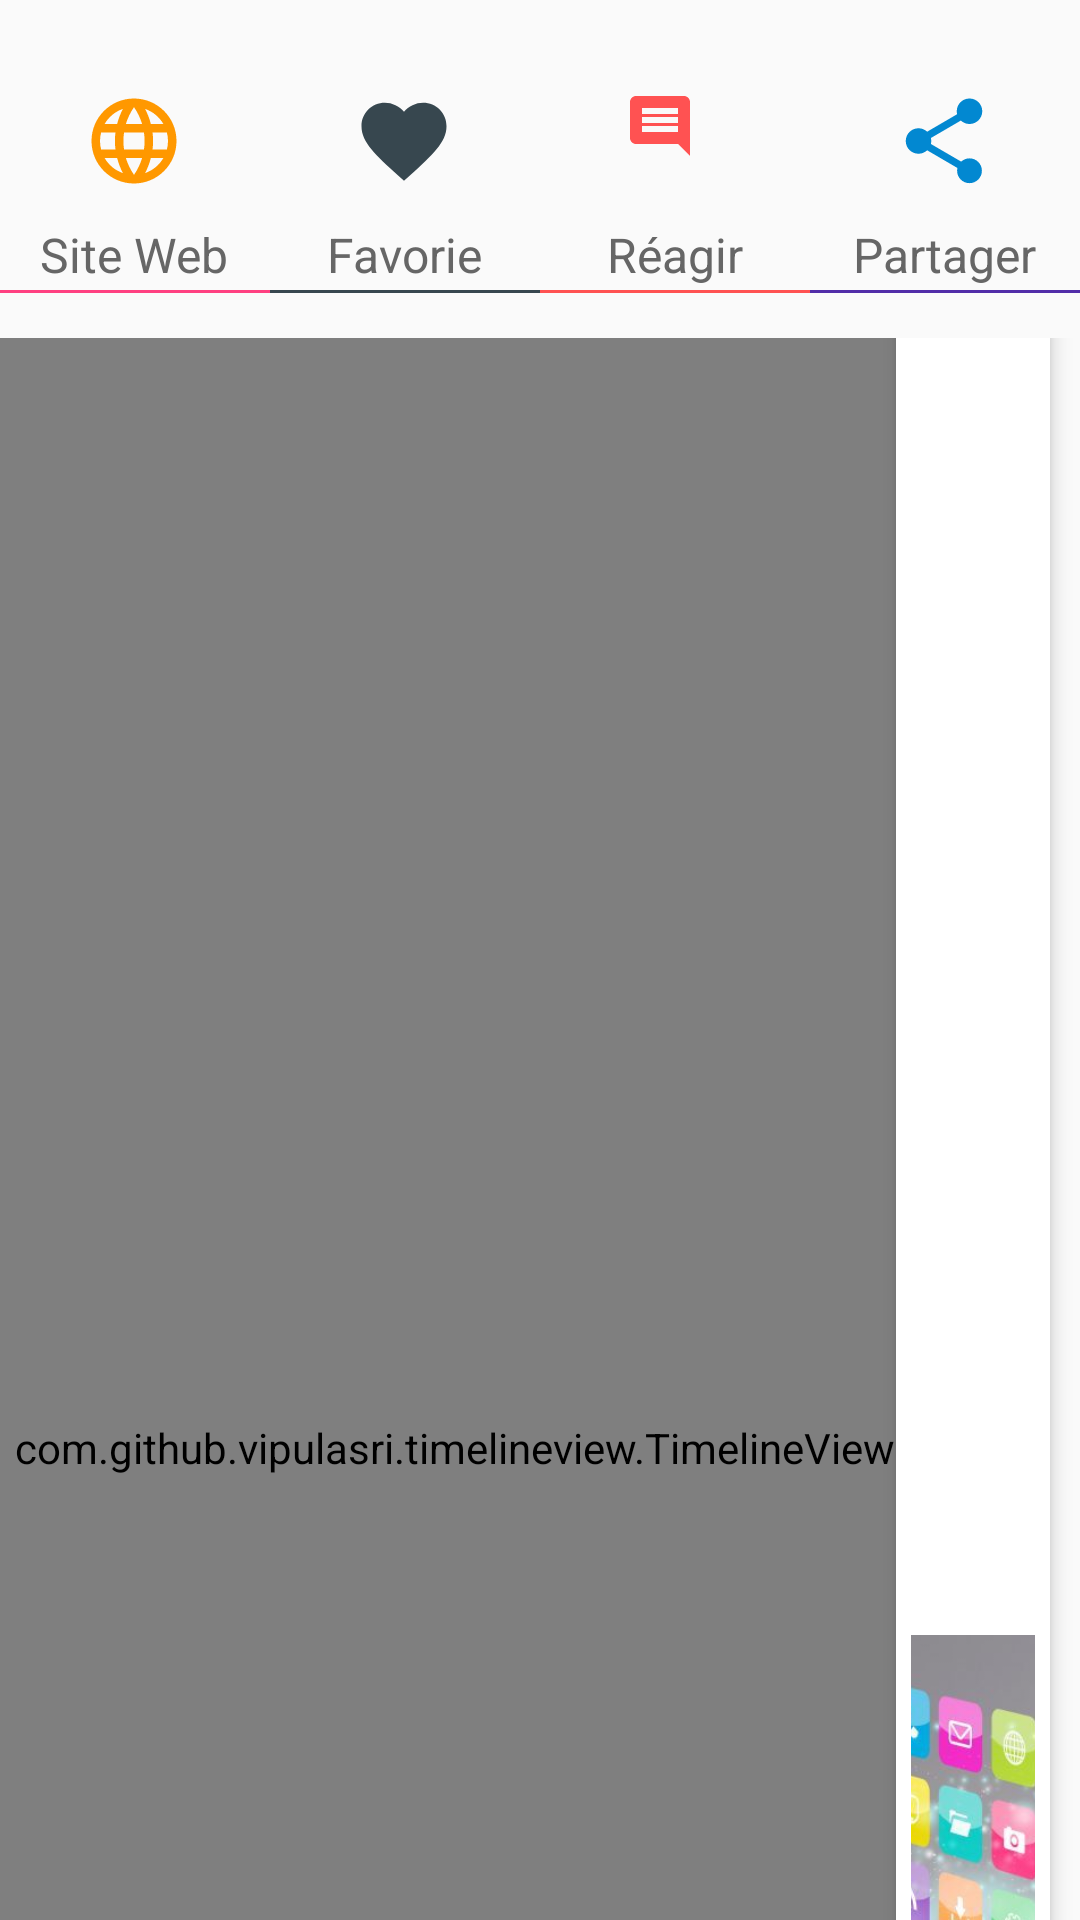

This screen was rendered from an Android layout file. Write that file and the resources it references.
<!-- AndroidManifest.xml: application theme AppTheme -->
<!-- res/layout/content_detail_timeline.xml -->
<?xml version="1.0" encoding="utf-8"?>
<android.support.v4.widget.NestedScrollView xmlns:android="http://schemas.android.com/apk/res/android"
    xmlns:app="http://schemas.android.com/apk/res-auto"
    xmlns:tools="http://schemas.android.com/tools"
    android:layout_width="match_parent"
    android:layout_height="match_parent"
    app:layout_behavior="@string/appbar_scrolling_view_behavior"
    tools:context="com.example.gabriellekibouka.testguide.activity.DetailTimelineActivity"
    tools:showIn="@layout/activity_detail_timeline">


    
    <LinearLayout
        android:layout_width="match_parent"
        android:layout_height="wrap_content"
        android:orientation="vertical"
        android:paddingBottom="@dimen/spacing_large"
        android:paddingTop="10dp">




    <LinearLayout
        android:layout_width="match_parent"
        android:layout_height="wrap_content"
        android:orientation="horizontal"
        android:paddingBottom="@dimen/spacing_large"
        android:paddingTop="@dimen/spacing_large">


    <LinearLayout
        android:layout_width="0dp"
        android:layout_height="match_parent"
        android:layout_weight="1"
        android:background="?attr/selectableItemBackgroundBorderless"
        android:clickable="true"
        android:gravity="center"
        android:orientation="vertical">


        <TextView
            android:layout_width="wrap_content"
            android:layout_height="wrap_content"
            android:layout_marginTop="@dimen/spacing_medium"
            android:drawablePadding="@dimen/spacing_middle"
            android:drawableTop="@drawable/ic_web_24dp"
            android:text="Site Web"
            android:textAlignment="center"
            android:textAppearance="@style/TextAppearance.AppCompat.Subhead"
            android:textColor="@color/grey_60" />

        <View
            android:layout_width="match_parent"
            android:backgroundTint="@color/colorAccent"
            android:layout_height="2dp"
            android:background="@drawable/separator_white_grey_border_top" />


    </LinearLayout>

    
    <LinearLayout
        android:layout_width="0dp"
        android:layout_height="match_parent"
        android:layout_weight="1"
        android:background="?attr/selectableItemBackgroundBorderless"
        android:clickable="true"
        android:gravity="center"
        android:orientation="vertical">

        <TextView
            android:layout_width="wrap_content"
            android:layout_height="wrap_content"
            android:layout_marginTop="@dimen/spacing_medium"
            android:drawablePadding="@dimen/spacing_middle"
            android:drawableTop="@drawable/ic_favorite_24dp"
            android:text="Favorie"
            android:textAlignment="center"
            android:textAppearance="@style/TextAppearance.AppCompat.Subhead"
            android:textColor="@color/grey_60" />

        <View
            android:layout_width="match_parent"
            android:layout_height="2dp"
            android:backgroundTint="@color/blue_grey_800"
            android:background="@drawable/separator_white_grey_border_top" />


    </LinearLayout>

    
    <LinearLayout
        android:layout_width="0dp"
        android:layout_height="match_parent"
        android:layout_weight="1"
        android:background="?attr/selectableItemBackgroundBorderless"
        android:clickable="true"
        android:gravity="center"
        android:orientation="vertical">


        <TextView
            android:layout_width="wrap_content"
            android:layout_height="wrap_content"
            android:layout_marginTop="@dimen/spacing_medium"
            android:drawablePadding="@dimen/spacing_middle"
            android:drawableTop="@drawable/ic_comment_24dp"
            android:text="Réagir"
            android:textAlignment="center"
            android:textAppearance="@style/TextAppearance.AppCompat.Subhead"
            android:textColor="@color/grey_60" />

        <View
            android:layout_width="match_parent"
            android:backgroundTint="@color/red_A200"
            android:layout_height="2dp"
            android:background="@drawable/separator_white_grey_border_top" />



    </LinearLayout>


        
        <LinearLayout
            android:layout_width="0dp"
            android:layout_height="match_parent"
            android:layout_weight="1"
            android:background="?attr/selectableItemBackgroundBorderless"
            android:clickable="true"
            android:gravity="center"
            android:orientation="vertical">


            <TextView
                android:layout_width="wrap_content"
                android:layout_height="wrap_content"
                android:layout_marginTop="@dimen/spacing_medium"
                android:drawablePadding="@dimen/spacing_middle"
                android:drawableTop="@drawable/ic_share_24dp"
                android:text="Partager"
                android:textAlignment="center"
                android:textAppearance="@style/TextAppearance.AppCompat.Subhead"
                android:textColor="@color/grey_60" />

            <View
                android:layout_width="match_parent"
                android:backgroundTint="@color/colorPrimary"
                android:layout_height="2dp"
                android:background="@drawable/separator_white_grey_border_top" />

        </LinearLayout>



        </LinearLayout>

        <include layout="@layout/item_pub_inside_detail" />

        <LinearLayout
            android:layout_width="match_parent"
            android:layout_height="wrap_content"
            android:orientation="vertical">

            <TextView
                android:layout_width="match_parent"
                android:layout_height="wrap_content"
                android:layout_marginLeft="@dimen/spacing_middle"
                android:layout_marginRight="@dimen/spacing_middle"
                android:text="Description"
                android:textAppearance="@style/TextAppearance.AppCompat.Medium"
                android:textColor="@color/grey_60" />

            <View
                android:layout_width="0dp"
                android:layout_height="@dimen/spacing_large" />

            <android.support.v7.widget.CardView
                android:layout_width="match_parent"
                android:layout_height="wrap_content"
                android:layout_marginLeft="@dimen/spacing_large"
                android:layout_marginRight="@dimen/spacing_large"
                app:cardCornerRadius="2dp"
                app:cardElevation="2dp">


                <TextView
                    android:id="@+id/description"
                    android:layout_width="match_parent"
                    android:layout_height="wrap_content"
                    android:layout_marginLeft="@dimen/spacing_middle"
                    android:layout_marginRight="@dimen/spacing_middle"
                    android:text="Description"
                    android:textAppearance="@style/TextAppearance.AppCompat.Medium"
                    android:textColor="@color/grey_60" />


            </android.support.v7.widget.CardView>


            <View
                android:layout_width="0dp"
                android:layout_height="@dimen/spacing_large" />

        </LinearLayout>


</LinearLayout>

    
</android.support.v4.widget.NestedScrollView>
<!-- res/layout/activity_detail_timeline.xml (included above) -->
<?xml version="1.0" encoding="utf-8"?>
<android.support.design.widget.CoordinatorLayout
    xmlns:android="http://schemas.android.com/apk/res/android"
    xmlns:app="http://schemas.android.com/apk/res-auto"
    xmlns:tools="http://schemas.android.com/tools"
    android:layout_width="match_parent"
    android:layout_height="match_parent"
    android:fitsSystemWindows="true"
    tools:context="com.example.gabriellekibouka.testguide.activity.DetailTimelineActivity">

    <android.support.design.widget.AppBarLayout
        android:id="@+id/app_bar"
        android:layout_width="match_parent"
        android:layout_height="300dp"
        android:background="@drawable/dejeuner1"
        android:fitsSystemWindows="true"
        android:theme="@style/AppTheme.AppBarOverlay">

        <android.support.design.widget.CollapsingToolbarLayout
            android:id="@+id/toolbar_layout"
            android:layout_width="match_parent"
            android:layout_height="match_parent"
            android:fitsSystemWindows="true"
            app:contentScrim="?attr/colorPrimary"
            app:layout_scrollFlags="scroll|exitUntilCollapsed"
            app:toolbarId="@+id/toolbar">

            <ImageView
                android:id="@+id/image_id"
                android:layout_width="match_parent"
                android:layout_height="match_parent"
                android:background="@drawable/dejeuner1"
                android:fitsSystemWindows="true"
                android:scaleType="centerCrop"
                app:layout_collapseMode="parallax" />

            <ImageButton
                android:id="@+id/img_btn_back"
                android:layout_width="40dp"
                android:layout_height="40dp"
                android:layout_gravity="start"
                android:layout_marginTop="@dimen/spacing_xmedium"
                android:background="@drawable/arrow_back_bg"
                android:src="@drawable/ic_arrow_back_24dp" />

            <android.support.v7.widget.Toolbar
                android:id="@+id/toolbar"
                android:layout_width="match_parent"
                android:layout_height="?attr/actionBarSize"
                app:layout_collapseMode="pin"
                app:popupTheme="@style/AppTheme.PopupOverlay" />




        </android.support.design.widget.CollapsingToolbarLayout>
    </android.support.design.widget.AppBarLayout>

    <include layout="@layout/content_detail_timeline" />

</android.support.design.widget.CoordinatorLayout>
<!-- res/layout/item_pub_inside_detail.xml (included above) -->
<?xml version="1.0" encoding="utf-8"?>
<LinearLayout
    xmlns:android="http://schemas.android.com/apk/res/android"
    android:layout_width="match_parent"
    android:layout_height="wrap_content"
    xmlns:app="http://schemas.android.com/apk/res-auto"
    xmlns:tools="http://schemas.android.com/tools">

    <com.github.vipulasri.timelineview.TimelineView
        android:id="@+id/time_marker"
        android:layout_width="wrap_content"
        android:paddingLeft="5dp"
        android:layout_height="match_parent"
        app:marker="@drawable/bg_action"
        app:markerInCenter="true"
        app:markerSize="12dp"
        app:lineSize="1dp"
        app:line="@color/colorAccent"/>

    <android.support.v7.widget.CardView
        android:layout_width="match_parent"
        android:layout_height="wrap_content"
        android:layout_marginBottom="10dp"
        android:layout_marginRight="10dp"
        android:layout_gravity="center_vertical"
        app:cardElevation="4dp"
        app:contentPaddingTop="20dp"
        app:contentPaddingRight="5dp"
        app:contentPaddingLeft="5dp">

        <RelativeLayout
            android:layout_width="match_parent"
            android:layout_height="wrap_content"
            android:layout_gravity="center"
            android:gravity="center"
            android:orientation="vertical">

            <LinearLayout
                android:background="?attr/selectableItemBackgroundBorderless"
                android:clickable="true"
                android:id="@+id/l1"
                android:orientation="vertical"
                android:layout_width="match_parent"
                android:layout_height="wrap_content">

                <LinearLayout
                    android:orientation="horizontal"
                    android:layout_width="match_parent"
                    android:layout_height="wrap_content">

                    <ImageView
                        android:src="@drawable/logo_april"
                        android:layout_width="60dp"
                        android:layout_height="60dp" />

                    <LinearLayout
                        android:orientation="vertical"
                        android:padding="10dp"
                        android:layout_width="match_parent"
                        android:layout_height="wrap_content">

                        <TextView
                            android:id="@+id/name_from"
                            android:text="April"
                            android:textColor="@color/colorAccent"
                            android:textSize="15dp"
                            android:layout_width="wrap_content"
                            android:layout_height="wrap_content" />

                        <TextView
                            android:id="@+id/date"
                            android:text="@string/sponsor_title"
                            android:textSize="12dp"
                            android:layout_width="wrap_content"
                            android:layout_height="wrap_content" />

                    </LinearLayout>





                </LinearLayout>


                <LinearLayout
                    android:layout_marginTop="10dp"
                    android:orientation="vertical"
                    android:layout_width="match_parent"
                    android:layout_height="wrap_content">

                    <ImageView
                        android:id="@+id/imageVEntreprise"
                        android:layout_width="match_parent"
                        android:layout_height="180dp"
                        android:scaleType="centerCrop"
                        android:src="@drawable/image" />

                    <RelativeLayout
                        android:layout_marginTop="8dp"
                        android:layout_marginBottom="10dp"
                        android:orientation="horizontal"
                        android:layout_width="wrap_content"
                        android:layout_height="wrap_content">

                        <TextView
                            android:layout_marginTop="10dp"
                            android:id="@+id/titre"
                            android:textColor="#504d4d"
                            android:text="Licensed under the Apache "
                            android:textSize="14dp"
                            android:layout_width="200dp"
                            android:layout_height="wrap_content" />

                        <Button
                            android:text="action"
                            android:clickable="true"
                            android:textColor="@color/colorAccent"
                            android:background="@drawable/bg_action"
                            android:layout_alignParentRight="true"
                            android:layout_width="wrap_content"
                            android:layout_height="wrap_content" />

                    </RelativeLayout>



                </LinearLayout>


            </LinearLayout>



        </RelativeLayout>

    </android.support.v7.widget.CardView>





</LinearLayout>
<!-- resources referenced by this layout -->
<resources>
  <color name="blue_grey_800">#37474F</color>
  <color name="colorAccent">#FF4081</color>
  <color name="colorPrimary">#512DA8</color>
  <color name="grey_60">#666666</color>
  <color name="red_A200">#FF5252</color>
  <dimen name="spacing_large">15dp</dimen>
  <dimen name="spacing_medium">5dp</dimen>
  <dimen name="spacing_middle">10dp</dimen>
  <dimen name="spacing_xmedium">7dp</dimen>
  <!-- drawable arrow_back_bg (drawable) -->
  <?xml version="1.0" encoding="utf-8"?>
  <shape
      xmlns:android="http://schemas.android.com/apk/res/android"
      android:shape="rectangle">
  
      <corners
          android:topRightRadius="180dp"
          android:bottomRightRadius="180dp"/>
  
      <padding
          android:bottom="10dp"
          android:left="10dp"
          android:right="10dp"
          android:top="10dp"/>
  
      <solid android:color="#FFF"/>
  
  </shape>
  <!-- drawable bg_action (drawable) -->
  <?xml version="1.0" encoding="utf-8"?>
  <selector xmlns:android="http://schemas.android.com/apk/res/android">
      <item>
          <shape android:shape="rectangle">
              
              <solid android:color="#00ffffff"/>
              
              <stroke android:color="@color/colorAccent"
                  android:width="1dp"/>
              <corners android:radius="1dp"/>
          </shape>
      </item>
  </selector>
  <!-- drawable ic_comment_24dp (drawable) -->
  <vector xmlns:android="http://schemas.android.com/apk/res/android"
          android:width="34dp"
          android:height="34dp"
          android:viewportWidth="34.0"
          android:viewportHeight="34.0">
      <path
          android:fillColor="#FF5252"
          android:pathData="M21.99,4c0,-1.1 -0.89,-2 -1.99,-2L4,2c-1.1,0 -2,0.9 -2,2v12c0,1.1 0.9,2 2,2h14l4,4 -0.01,-18zM18,14L6,14v-2h12v2zM18,11L6,11L6,9h12v2zM18,8L6,8L6,6h12v2z"/>
  </vector>
  <!-- drawable ic_favorite_24dp (drawable) -->
  <vector xmlns:android="http://schemas.android.com/apk/res/android"
          android:width="34dp"
          android:height="34dp"
          android:viewportWidth="24.0"
          android:viewportHeight="24.0">
      <path
          android:fillColor="#37474F"
          android:pathData="M12,21.35l-1.45,-1.32C5.4,15.36 2,12.28 2,8.5 2,5.42 4.42,3 7.5,3c1.74,0 3.41,0.81 4.5,2.09C13.09,3.81 14.76,3 16.5,3 19.58,3 22,5.42 22,8.5c0,3.78 -3.4,6.86 -8.55,11.54L12,21.35z"/>
  </vector>
  <!-- drawable separator_white_grey_border_top (drawable) -->
  <?xml version="1.0" encoding="utf-8"?>
  <layer-list
      xmlns:android="http://schemas.android.com/apk/res/android"
      android:layout_width="match_parent"
      android:layout_height="1dp">
  
      <item
          android:bottom="-1dp"
          android:top="1dp"
          android:right="-1dp"
          android:left="-1dp">
  
      <shape
          android:shape="rectangle">
          <stroke
              android:width="1dp"
              android:color="#e0e0e0"/>
          <solid
              android:color="#eeeeee"/>
  
      </shape>
      </item>
  
  </layer-list>
  <style name="AppTheme.AppBarOverlay" parent="ThemeOverlay.AppCompat.Dark.ActionBar" />
  <style name="AppTheme.PopupOverlay" parent="ThemeOverlay.AppCompat.Light" />
  <style name="AppTheme" parent="Theme.AppCompat.Light.NoActionBar">
          
          <item name="colorPrimary">@color/colorPrimary</item>
          <item name="colorPrimaryDark">@color/colorPrimaryDark</item>
          <item name="colorAccent">@color/colorAccent</item>
          <item name="windowActionModeOverlay">true</item>
          <item name="android:actionModeBackground">@color/blue_grey_600</item>
      </style>
  <color name="colorPrimaryDark">#512DA8</color>
  <color name="blue_grey_600">#546E7A</color>
</resources>
